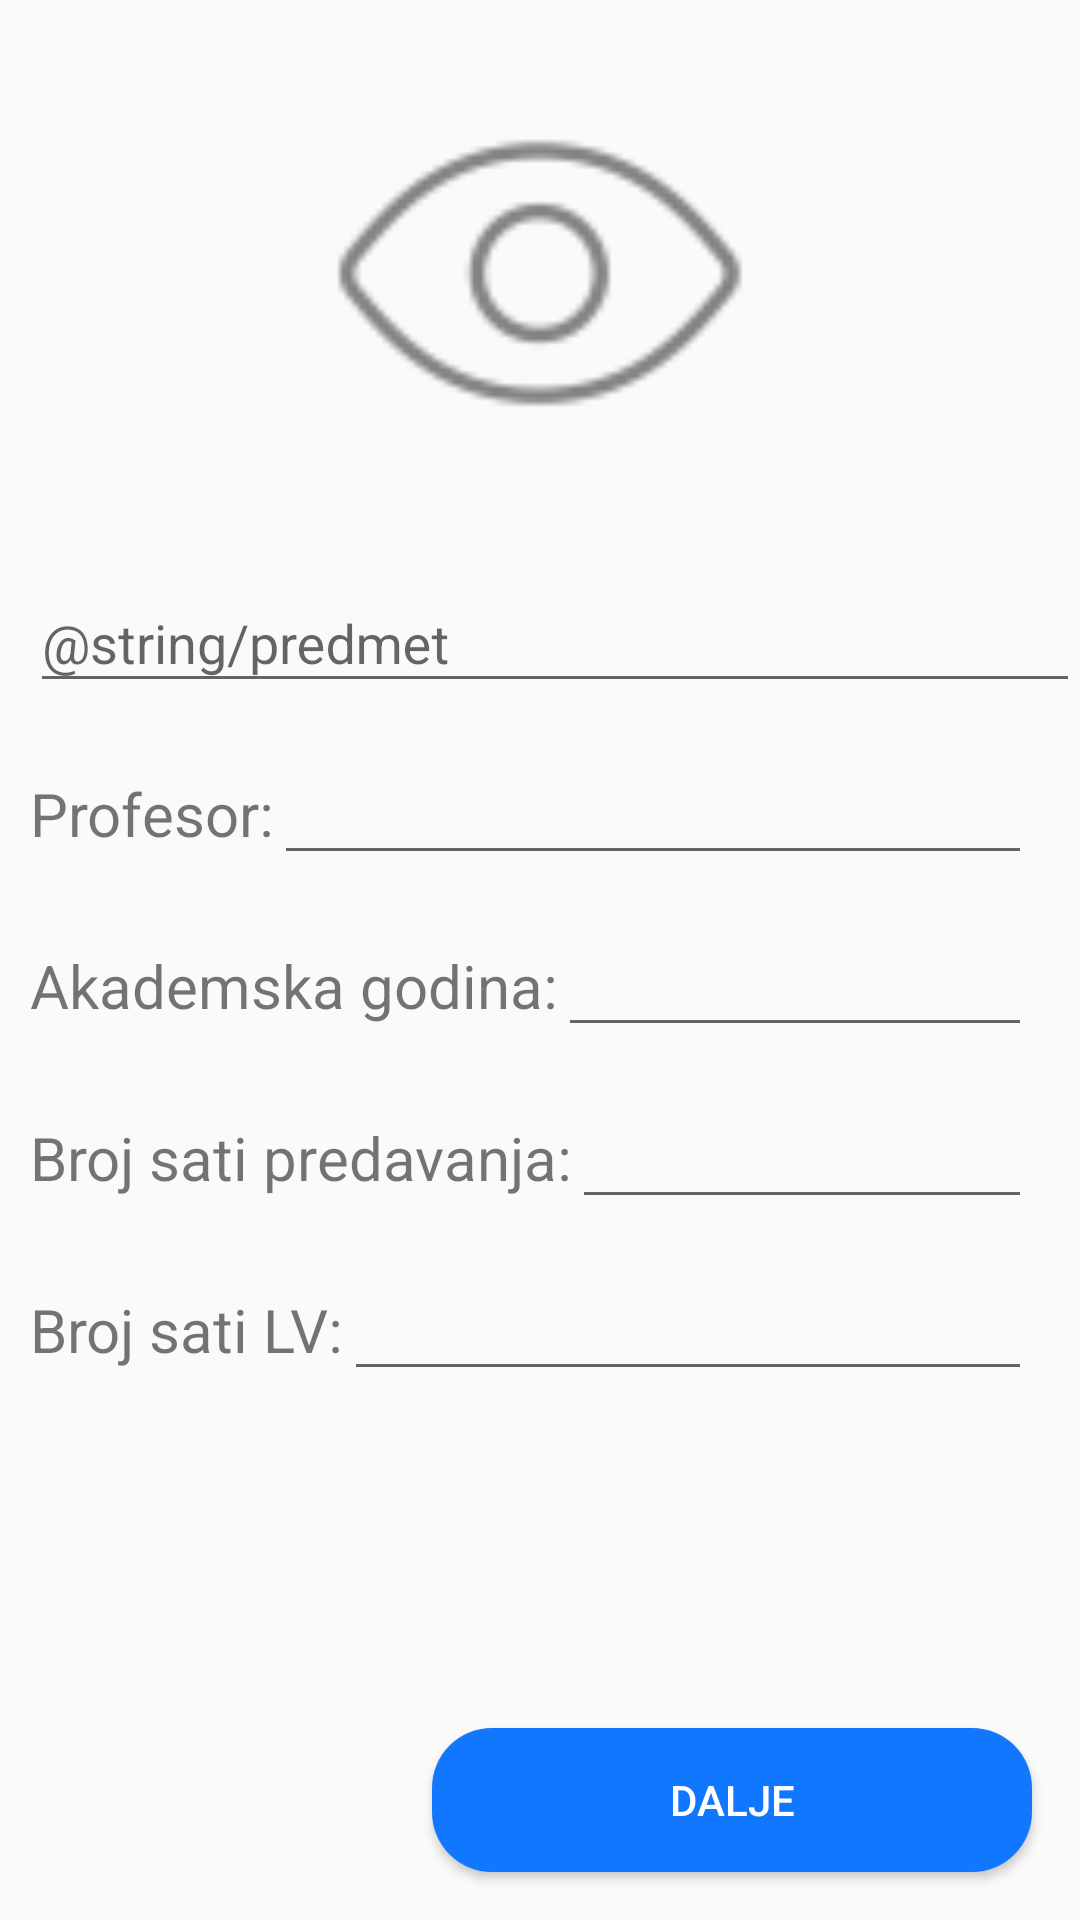

Produce the Android XML layout that renders to this screen, including the resource entries it uses.
<!-- AndroidManifest.xml: application theme AppTheme -->
<!-- res/layout/activity_student_info.xml -->
<?xml version="1.0" encoding="utf-8"?>
<androidx.constraintlayout.widget.ConstraintLayout xmlns:android="http://schemas.android.com/apk/res/android"
    xmlns:app="http://schemas.android.com/apk/res-auto"
    xmlns:tools="http://schemas.android.com/tools"
    android:layout_width="match_parent"
    android:layout_height="match_parent"
    tools:context=".activities.StudentInfoActivity">


    <androidx.appcompat.widget.AppCompatImageView
        android:id="@+id/profilna"
        android:layout_width="150dp"
        android:layout_height="150dp"
        app:layout_constraintTop_toTopOf="parent"
        app:layout_constraintLeft_toLeftOf="parent"
        app:layout_constraintRight_toRightOf="parent"
        android:layout_marginTop="16dp"
        android:src="@drawable/profile_picture"
        />

    <com.google.android.material.textfield.TextInputLayout
        android:id="@+id/tiPredmet"
        android:layout_width="match_parent"
        android:layout_height="wrap_content"
        android:layout_marginLeft="10dp"
        app:layout_constraintTop_toBottomOf="@+id/profilna"
        android:layout_marginTop="16dp"
        android:theme="@style/TextInputLayoutStyle">

        <com.google.android.material.textfield.TextInputEditText
            android:id="@+id/etPredmet"
            android:layout_width="match_parent"
            android:layout_height="wrap_content"
            android:ems="13"
            android:hint="@string/predmet">

        </com.google.android.material.textfield.TextInputEditText>

    </com.google.android.material.textfield.TextInputLayout>

    <TextView
        android:id="@+id/tvProfesor"
        android:layout_width="wrap_content"
        android:layout_height="wrap_content"
        android:layout_marginTop="16dp"
        android:layout_marginLeft="10dp"
        app:layout_constraintTop_toBottomOf="@+id/tiPredmet"
        app:layout_constraintStart_toStartOf="parent"
        app:layout_constraintEnd_toStartOf="@+id/etProfesor"
        app:layout_constraintBottom_toBottomOf="@id/etProfesor"
        android:text="@string/profesor"
        android:textSize="20dp"/>

    <EditText
        android:id="@+id/etProfesor"
        android:layout_width="0dp"
        android:layout_height="wrap_content"
        android:layout_marginTop="16dp"
        android:layout_marginRight="16dp"
        app:layout_constraintTop_toBottomOf="@+id/tiPredmet"
        app:layout_constraintEnd_toEndOf="parent"
        app:layout_constraintStart_toEndOf="@id/tvProfesor"
        android:theme="@style/TextInputLayoutStyle"
        />

    <TextView
        android:id="@+id/tvGodina"
        android:layout_width="wrap_content"
        android:layout_height="wrap_content"
        android:layout_marginTop="16dp"
        android:layout_marginLeft="10dp"
        app:layout_constraintTop_toBottomOf="@+id/etProfesor"
        app:layout_constraintStart_toStartOf="parent"
        app:layout_constraintEnd_toStartOf="@+id/etGodina"
        app:layout_constraintBottom_toBottomOf="@id/etGodina"
        android:text="@string/ak_god"
        android:textSize="20dp"/>

    <EditText
        android:id="@+id/etGodina"
        android:layout_width="0dp"
        android:layout_height="wrap_content"
        android:layout_marginTop="16dp"
        android:layout_marginRight="16dp"
        app:layout_constraintTop_toBottomOf="@+id/etProfesor"
        app:layout_constraintEnd_toEndOf="parent"
        app:layout_constraintStart_toEndOf="@id/tvGodina"
        android:theme="@style/TextInputLayoutStyle"
        />

    <TextView
        android:id="@+id/tvBrojPredavanja"
        android:layout_width="wrap_content"
        android:layout_height="wrap_content"
        android:layout_marginTop="16dp"
        android:layout_marginLeft="10dp"
        app:layout_constraintTop_toBottomOf="@+id/etGodina"
        app:layout_constraintStart_toStartOf="parent"
        app:layout_constraintEnd_toStartOf="@+id/etBrojPredavanja"
        app:layout_constraintBottom_toBottomOf="@id/etBrojPredavanja"
        android:text="@string/br_predavanja"
        android:textSize="20dp"/>

    <EditText
        android:id="@+id/etBrojPredavanja"
        android:layout_width="0dp"
        android:layout_height="wrap_content"
        android:layout_marginTop="16dp"
        android:layout_marginRight="16dp"
        app:layout_constraintTop_toBottomOf="@+id/etGodina"
        app:layout_constraintEnd_toEndOf="parent"
        app:layout_constraintStart_toEndOf="@id/tvBrojPredavanja"
        android:theme="@style/TextInputLayoutStyle"
        />

    <TextView
        android:id="@+id/tvBrojLV"
        android:layout_width="wrap_content"
        android:layout_height="wrap_content"
        android:layout_marginTop="16dp"
        android:layout_marginLeft="10dp"
        app:layout_constraintTop_toBottomOf="@+id/etBrojPredavanja"
        app:layout_constraintStart_toStartOf="parent"
        app:layout_constraintEnd_toStartOf="@+id/etBrojLV"
        app:layout_constraintBottom_toBottomOf="@id/etBrojLV"
        android:text="@string/br_lv"
        android:textSize="20dp"/>

    <EditText
        android:id="@+id/etBrojLV"
        android:layout_width="0dp"
        android:layout_height="wrap_content"
        android:layout_marginTop="16dp"
        android:layout_marginRight="16dp"
        app:layout_constraintTop_toBottomOf="@+id/etBrojPredavanja"
        app:layout_constraintEnd_toEndOf="parent"
        app:layout_constraintStart_toEndOf="@id/tvBrojLV"
        android:theme="@style/TextInputLayoutStyle"
        />

    <Button
        android:id="@+id/button"
        android:layout_gravity="center"
        android:layout_width="200dp"
        android:layout_height="wrap_content"
        android:text="@string/buttonDalje"
        app:layout_constraintBottom_toBottomOf="parent"
        app:layout_constraintRight_toRightOf="parent"
        android:layout_marginBottom="16dp"
        android:layout_marginRight="16dp"
        style="@style/ButtonStyle"/>

</androidx.constraintlayout.widget.ConstraintLayout>
<!-- resources referenced by this layout -->
<resources>
  <!-- drawable profile_picture: png bitmap (drawable-hdpi, 772 bytes) -->
  <string name="ak_god">Akademska godina: </string>
  <string name="br_lv">Broj sati LV: </string>
  <string name="br_predavanja">Broj sati predavanja: </string>
  <string name="buttonDalje">Dalje</string>
  <string name="profesor">Profesor: </string>
  <style name="ButtonStyle" parent="Widget.AppCompat.Button">
          <item name="android:textColor">@color/colorWhite</item>
          <item name="android:background">@drawable/rounded_btn</item>
      </style>
  <style name="TextInputLayoutStyle" parent="Widget.Design.TextInputLayout">
          <item name="colorControlActivated">@color/colorBlue</item>
      </style>
  <style name="AppTheme" parent="Theme.AppCompat.DayNight.DarkActionBar">
          
          <item name="colorPrimary">@color/colorBlack</item>
          <item name="colorPrimaryDark">@color/colorBlack</item>
          <item name="colorAccent">@color/colorAccent</item>
      </style>
  <color name="colorWhite">#ffffff</color>
  <!-- drawable rounded_btn (drawable) -->
  <?xml version="1.0" encoding="utf-8"?>
  <shape xmlns:android="http://schemas.android.com/apk/res/android" android:shape="rectangle">
      <solid android:color="@color/colorBlue"/>
      <stroke android:color="@color/colorBlack"/>
      <corners android:radius="20dp"/>
  </shape>
  <color name="colorBlue">#1177FF</color>
  <color name="colorBlack">#000000</color>
  <color name="colorAccent">#D81B60</color>
</resources>
